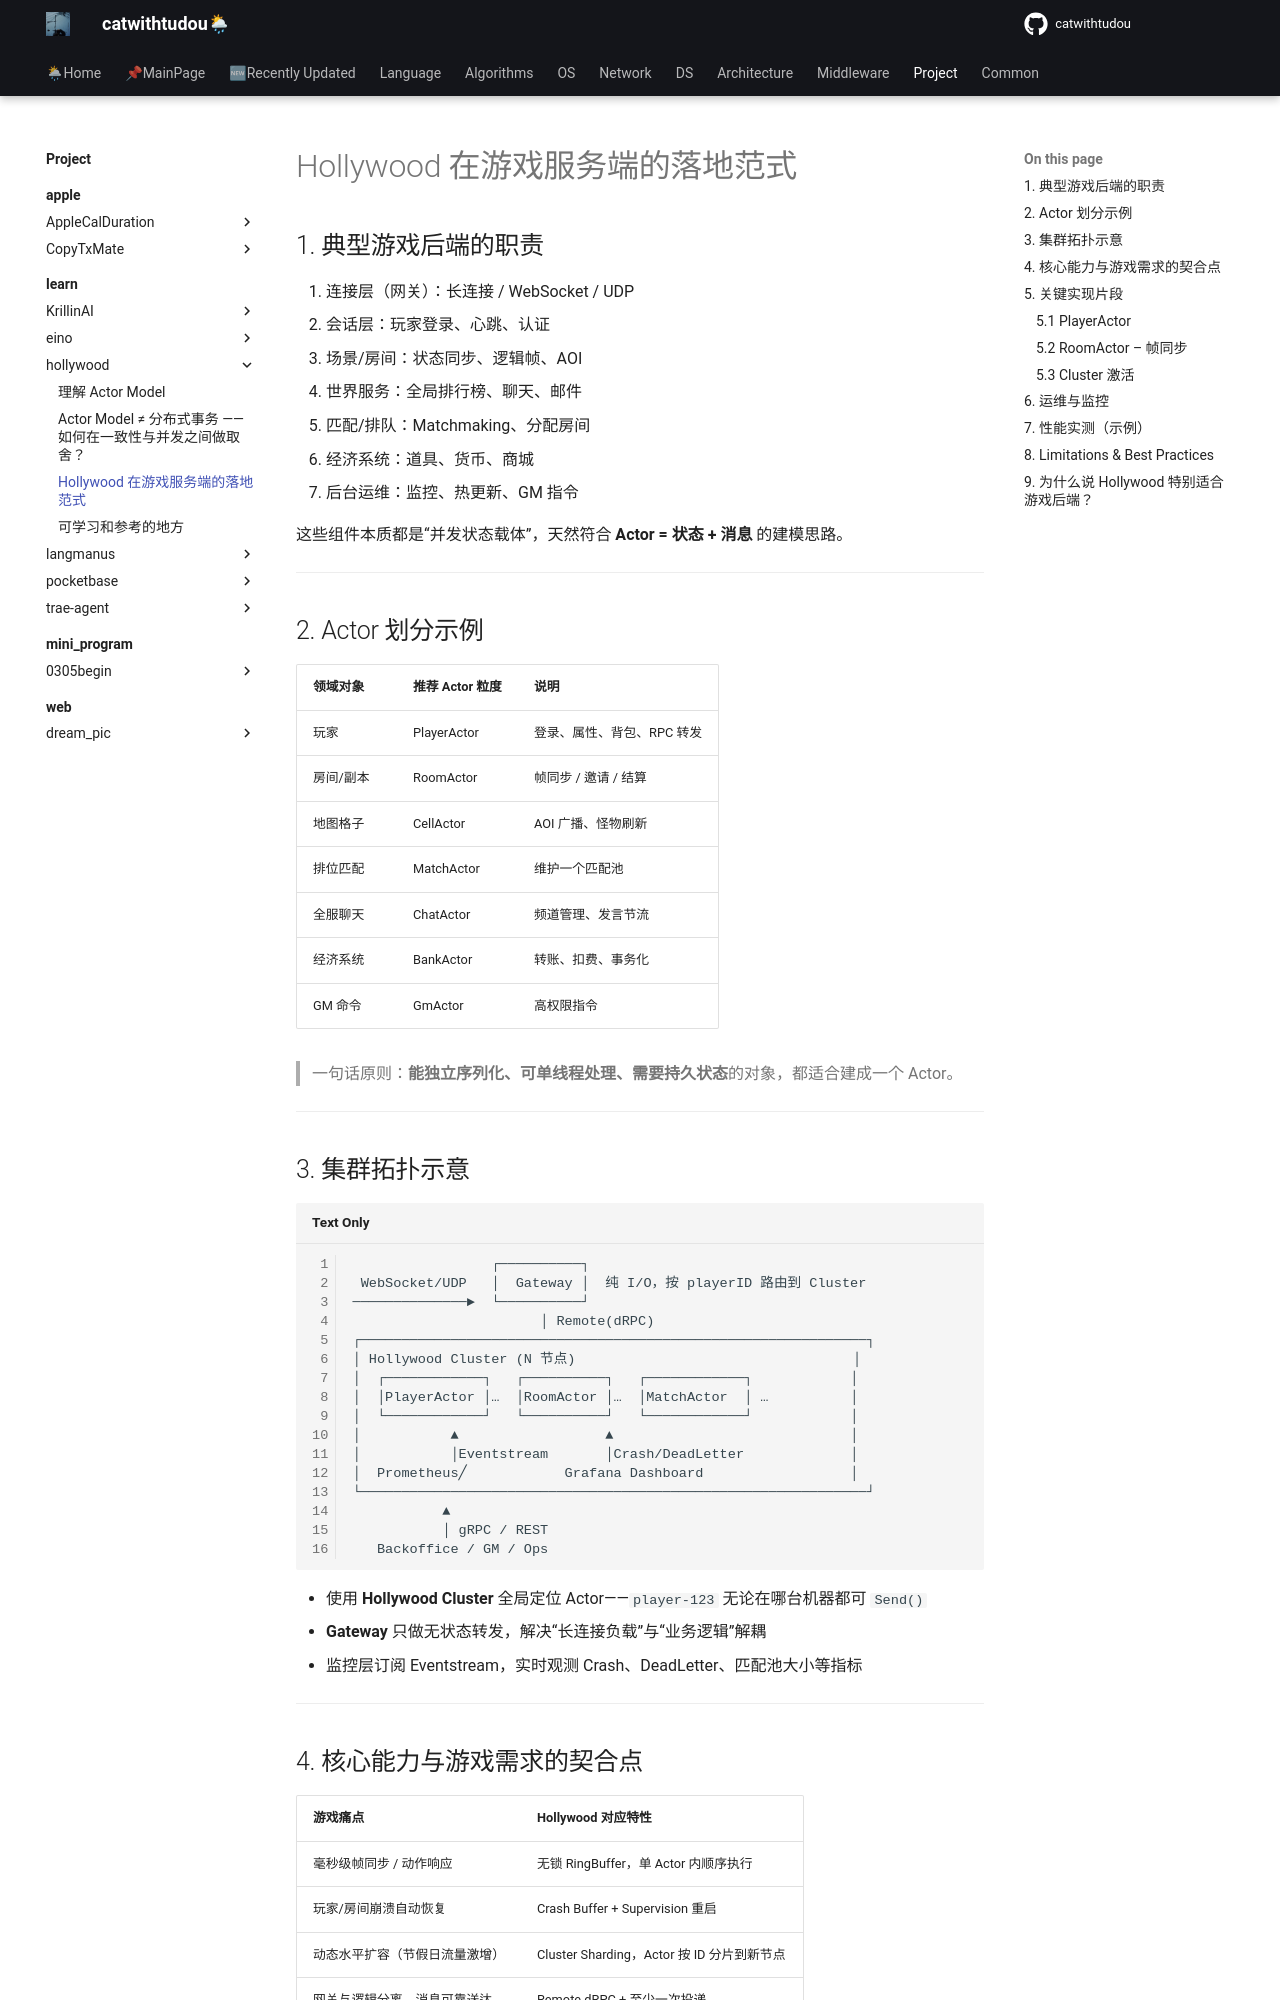

repository: catwithtudou/new_blog · page: project/learn/hollywood/game/index.html · generator: mkdocs

# Hollywood 在游戏服务端的落地范式

## 1. 典型游戏后端的职责

1. 连接层（网关）：长连接 / WebSocket / UDP
2. 会话层：玩家登录、心跳、认证
3. 场景/房间：状态同步、逻辑帧、AOI
4. 世界服务：全局排行榜、聊天、邮件
5. 匹配/排队：Matchmaking、分配房间
6. 经济系统：道具、货币、商城
7. 后台运维：监控、热更新、GM 指令

这些组件本质都是“并发状态载体”，天然符合 **Actor = 状态 + 消息** 的建模思路。

---

## 2. Actor 划分示例

| 领域对象 | 推荐 Actor 粒度 | 说明 |
|----------|----------------|------|
| 玩家      | PlayerActor    | 登录、属性、背包、RPC 转发 |
| 房间/副本 | RoomActor      | 帧同步 / 邀请 / 结算 |
| 地图格子  | CellActor      | AOI 广播、怪物刷新 |
| 排位匹配  | MatchActor     | 维护一个匹配池 |
| 全服聊天  | ChatActor      | 频道管理、发言节流 |
| 经济系统  | BankActor      | 转账、扣费、事务化 |
| GM 命令   | GmActor        | 高权限指令 |

> 一句话原则：**能独立序列化、可单线程处理、需要持久状态**的对象，都适合建成一个 Actor。

---

## 3. 集群拓扑示意

```
                 ┌──────────┐
 WebSocket/UDP   │  Gateway │  纯 I/O，按 playerID 路由到 Cluster
──────────────►  └──────────┘
                       │ Remote(dRPC)
┌──────────────────────────────────────────────────────────────┐
│ Hollywood Cluster (N 节点)                                  │
│  ┌────────────┐   ┌──────────┐   ┌────────────┐            │
│  │PlayerActor │…  │RoomActor │…  │MatchActor  │ …          │
│  └────────────┘   └──────────┘   └────────────┘            │
│           ▲                  ▲                             │
│           │Eventstream       │Crash/DeadLetter             │
│  Prometheus╱            Grafana Dashboard                  │
└──────────────────────────────────────────────────────────────┘
           ▲
           │ gRPC / REST
   Backoffice / GM / Ops
```

* 使用 **Hollywood Cluster** 全局定位 Actor——`player-123` 无论在哪台机器都可 `Send()`
* **Gateway** 只做无状态转发，解决“长连接负载”与“业务逻辑”解耦
* 监控层订阅 Eventstream，实时观测 Crash、DeadLetter、匹配池大小等指标

---
